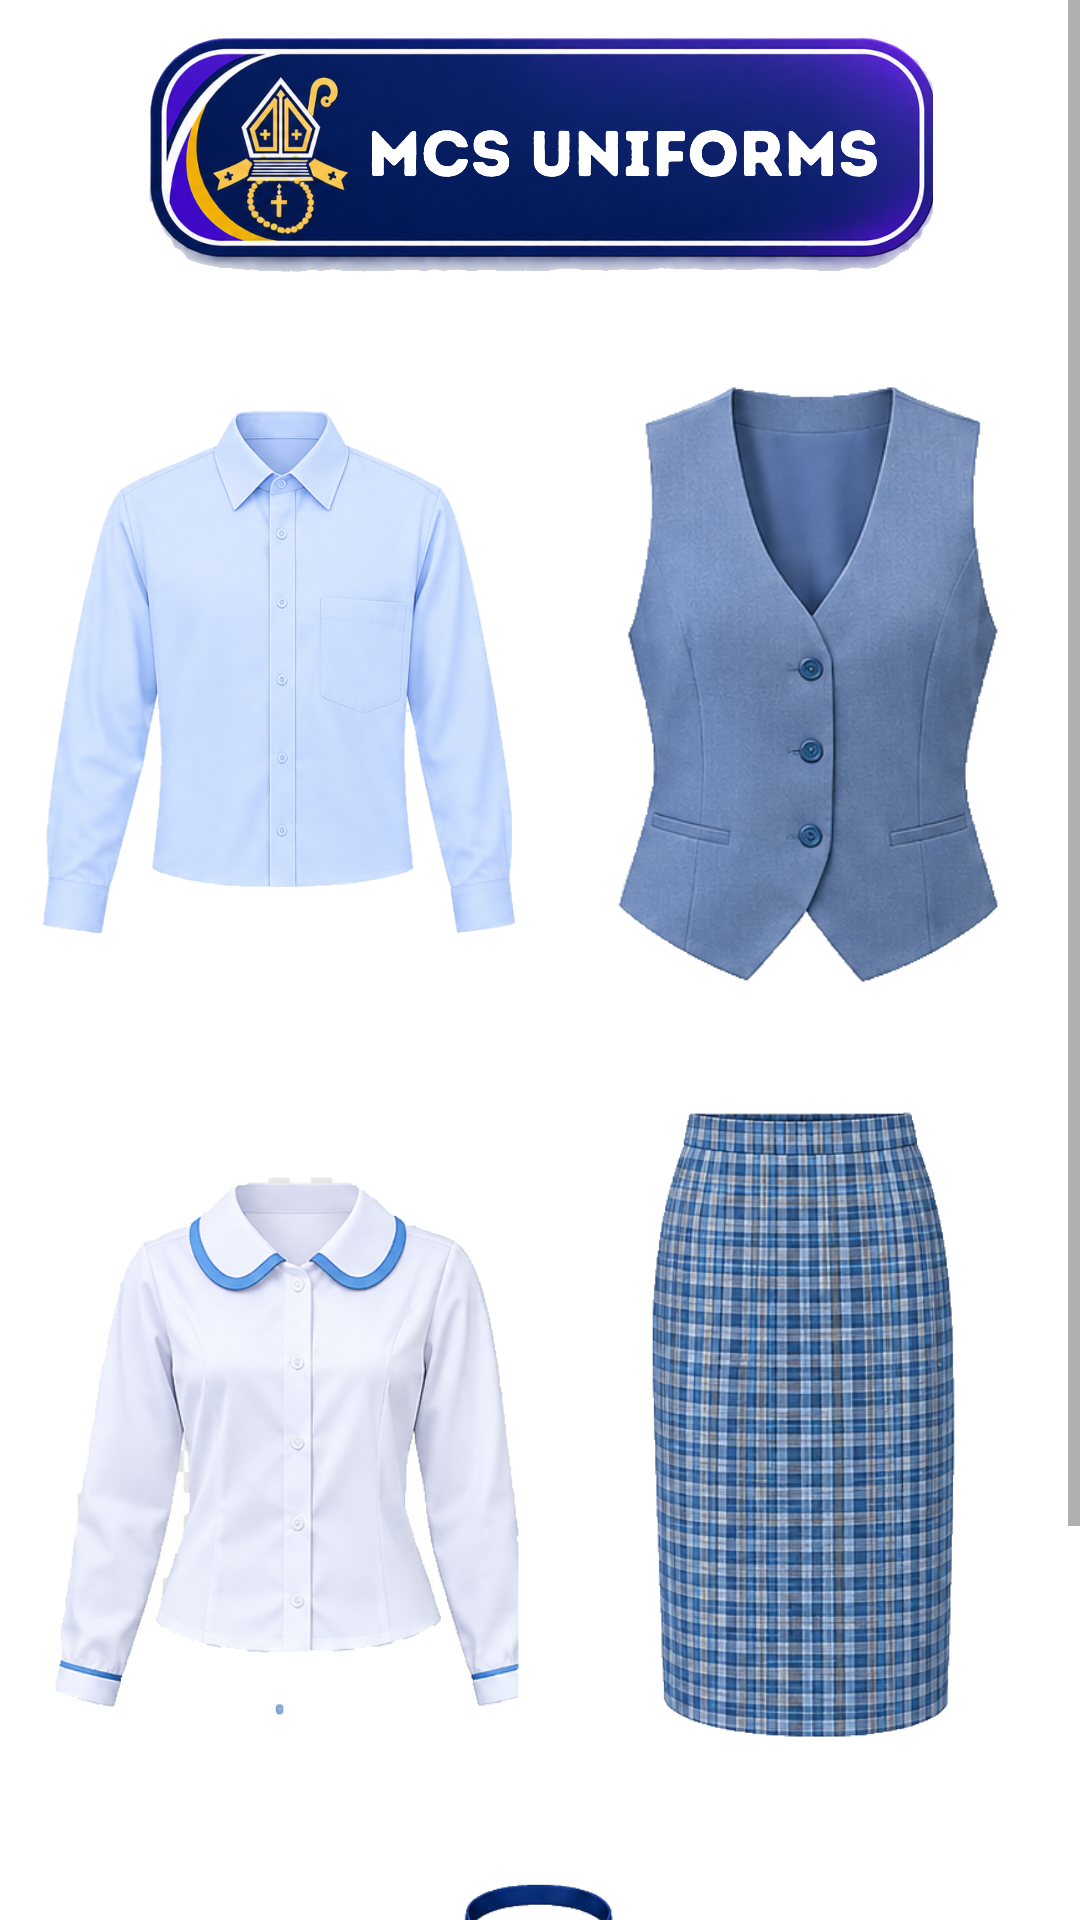

Layout XML and referenced resources for this Android screen:
<!-- AndroidManifest.xml: application theme Theme.McsPreOrderSchoolUniformOnlineShopping -->
<!-- res/layout/activity_uniformcategory_sizeselection.xml -->
<?xml version="1.0" encoding="utf-8"?>
<ScrollView xmlns:android="http://schemas.android.com/apk/res/android"
    xmlns:app="http://schemas.android.com/apk/res-auto"
    xmlns:tools="http://schemas.android.com/tools"
    android:layout_width="match_parent"
    android:layout_height="match_parent"
    android:fillViewport="true"
    android:background="#FFFFFF">

    <androidx.constraintlayout.widget.ConstraintLayout
        android:id="@+id/main"
        android:layout_width="match_parent"
        android:layout_height="900dp">

        
        <ImageView
            android:id="@+id/imageView10"
            android:layout_width="0dp"
            android:layout_height="0dp"
            android:src="@drawable/untitled_design__1_"
            android:scaleType="fitXY"
            android:contentDescription="Uniform background"
            app:layout_constraintTop_toTopOf="parent"
            app:layout_constraintBottom_toBottomOf="parent"
            app:layout_constraintStart_toStartOf="parent"
            app:layout_constraintEnd_toEndOf="parent" />

        
        <ImageView
            android:id="@+id/imageView7"
            android:layout_width="262dp"
            android:layout_height="87dp"
            android:src="@drawable/mcs_uniforms_drawable"
            android:scaleType="fitCenter"
            android:contentDescription="MCS Uniforms logo"
            android:elevation="4dp"
            app:layout_constraintTop_toTopOf="parent"
            app:layout_constraintStart_toStartOf="parent"
            app:layout_constraintEnd_toEndOf="parent"
            android:layout_marginTop="8dp" />

        
        <ImageView
            android:id="@+id/imageView2"
            android:layout_width="0dp"
            android:layout_height="218dp"
            android:src="@drawable/male_longsleeve"
            android:scaleType="fitCenter"
            android:clickable="true"
            android:focusable="true"
            android:elevation="4dp"
            android:contentDescription="Male Long Sleeve"
            android:layout_marginStart="12dp"
            android:layout_marginEnd="6dp"
            app:layout_constraintTop_toTopOf="parent"
            app:layout_constraintStart_toStartOf="parent"
            app:layout_constraintEnd_toStartOf="@id/imageView3"
            android:layout_marginTop="115dp" />

        
        <ImageView
            android:id="@+id/imageView3"
            android:layout_width="0dp"
            android:layout_height="218dp"
            android:src="@drawable/female_vest"
            android:scaleType="fitCenter"
            android:clickable="true"
            android:focusable="true"
            android:elevation="4dp"
            android:contentDescription="Female Vest"
            android:layout_marginStart="6dp"
            android:layout_marginEnd="12dp"
            app:layout_constraintTop_toTopOf="parent"
            app:layout_constraintStart_toEndOf="@id/imageView2"
            app:layout_constraintEnd_toEndOf="parent"
            android:layout_marginTop="115dp" />

        
        <ImageView
            android:id="@+id/imageView5"
            android:layout_width="0dp"
            android:layout_height="218dp"
            android:src="@drawable/female_blouse"
            android:scaleType="fitCenter"
            android:clickable="true"
            android:focusable="true"
            android:elevation="4dp"
            android:contentDescription="Female Blouse"
            android:layout_marginStart="12dp"
            android:layout_marginEnd="6dp"
            app:layout_constraintTop_toTopOf="parent"
            app:layout_constraintStart_toStartOf="parent"
            app:layout_constraintEnd_toStartOf="@id/imageView6"
            android:layout_marginTop="365dp" />

        
        <ImageView
            android:id="@+id/imageView6"
            android:layout_width="0dp"
            android:layout_height="218dp"
            android:src="@drawable/female_skirt"
            android:scaleType="fitCenter"
            android:clickable="true"
            android:focusable="true"
            android:elevation="4dp"
            android:contentDescription="Female Skirt"
            android:layout_marginStart="6dp"
            android:layout_marginEnd="12dp"
            app:layout_constraintTop_toTopOf="parent"
            app:layout_constraintStart_toEndOf="@id/imageView5"
            app:layout_constraintEnd_toEndOf="parent"
            android:layout_marginTop="365dp" />

        
        <ImageView
            android:id="@+id/imageView4"
            android:layout_width="222dp"
            android:layout_height="180dp"
            android:src="@drawable/male_necktie"
            android:scaleType="fitCenter"
            android:clickable="true"
            android:focusable="true"
            android:elevation="4dp"
            android:contentDescription="Male Necktie"
            android:layout_marginTop="625dp"
            app:layout_constraintTop_toTopOf="parent"
            app:layout_constraintStart_toStartOf="parent"
            app:layout_constraintEnd_toEndOf="parent" />

    </androidx.constraintlayout.widget.ConstraintLayout>

</ScrollView>
<!-- resources referenced by this layout -->
<resources>
  <!-- drawable female_blouse: png bitmap (drawable, 209358 bytes) -->
  <!-- drawable female_skirt: png bitmap (drawable, 307504 bytes) -->
  <!-- drawable female_vest: png bitmap (drawable, 181845 bytes) -->
  <!-- drawable male_longsleeve: png bitmap (drawable, 212426 bytes) -->
  <!-- drawable male_necktie: png bitmap (drawable, 92751 bytes) -->
  <!-- drawable mcs_uniforms_drawable: png bitmap (drawable, 757984 bytes) -->
  <style name="Theme.McsPreOrderSchoolUniformOnlineShopping" parent="Theme.MaterialComponents.DayNight.DarkActionBar">
          
          <item name="colorPrimary">@color/purple_500</item>
          <item name="colorPrimaryVariant">@color/purple_700</item>
          <item name="colorOnPrimary">@color/white</item>
          
          <item name="colorSecondary">@color/teal_200</item>
          <item name="colorSecondaryVariant">@color/teal_700</item>
          <item name="colorOnSecondary">@color/black</item>
          
          <item name="android:statusBarColor">?attr/colorPrimaryVariant</item>
          
      </style>
  <!-- not gathered from this repository: default colours our renderer supplied (Android Studio template values) -->
  <color name="purple_500">#FF6200EE</color>
  <color name="purple_700">#FF3700B3</color>
  <color name="teal_200">#FF03DAC5</color>
  <color name="teal_700">#FF018786</color>
  <color name="black">#FF000000</color>
  <color name="white">#FFFFFFFF</color>
</resources>
